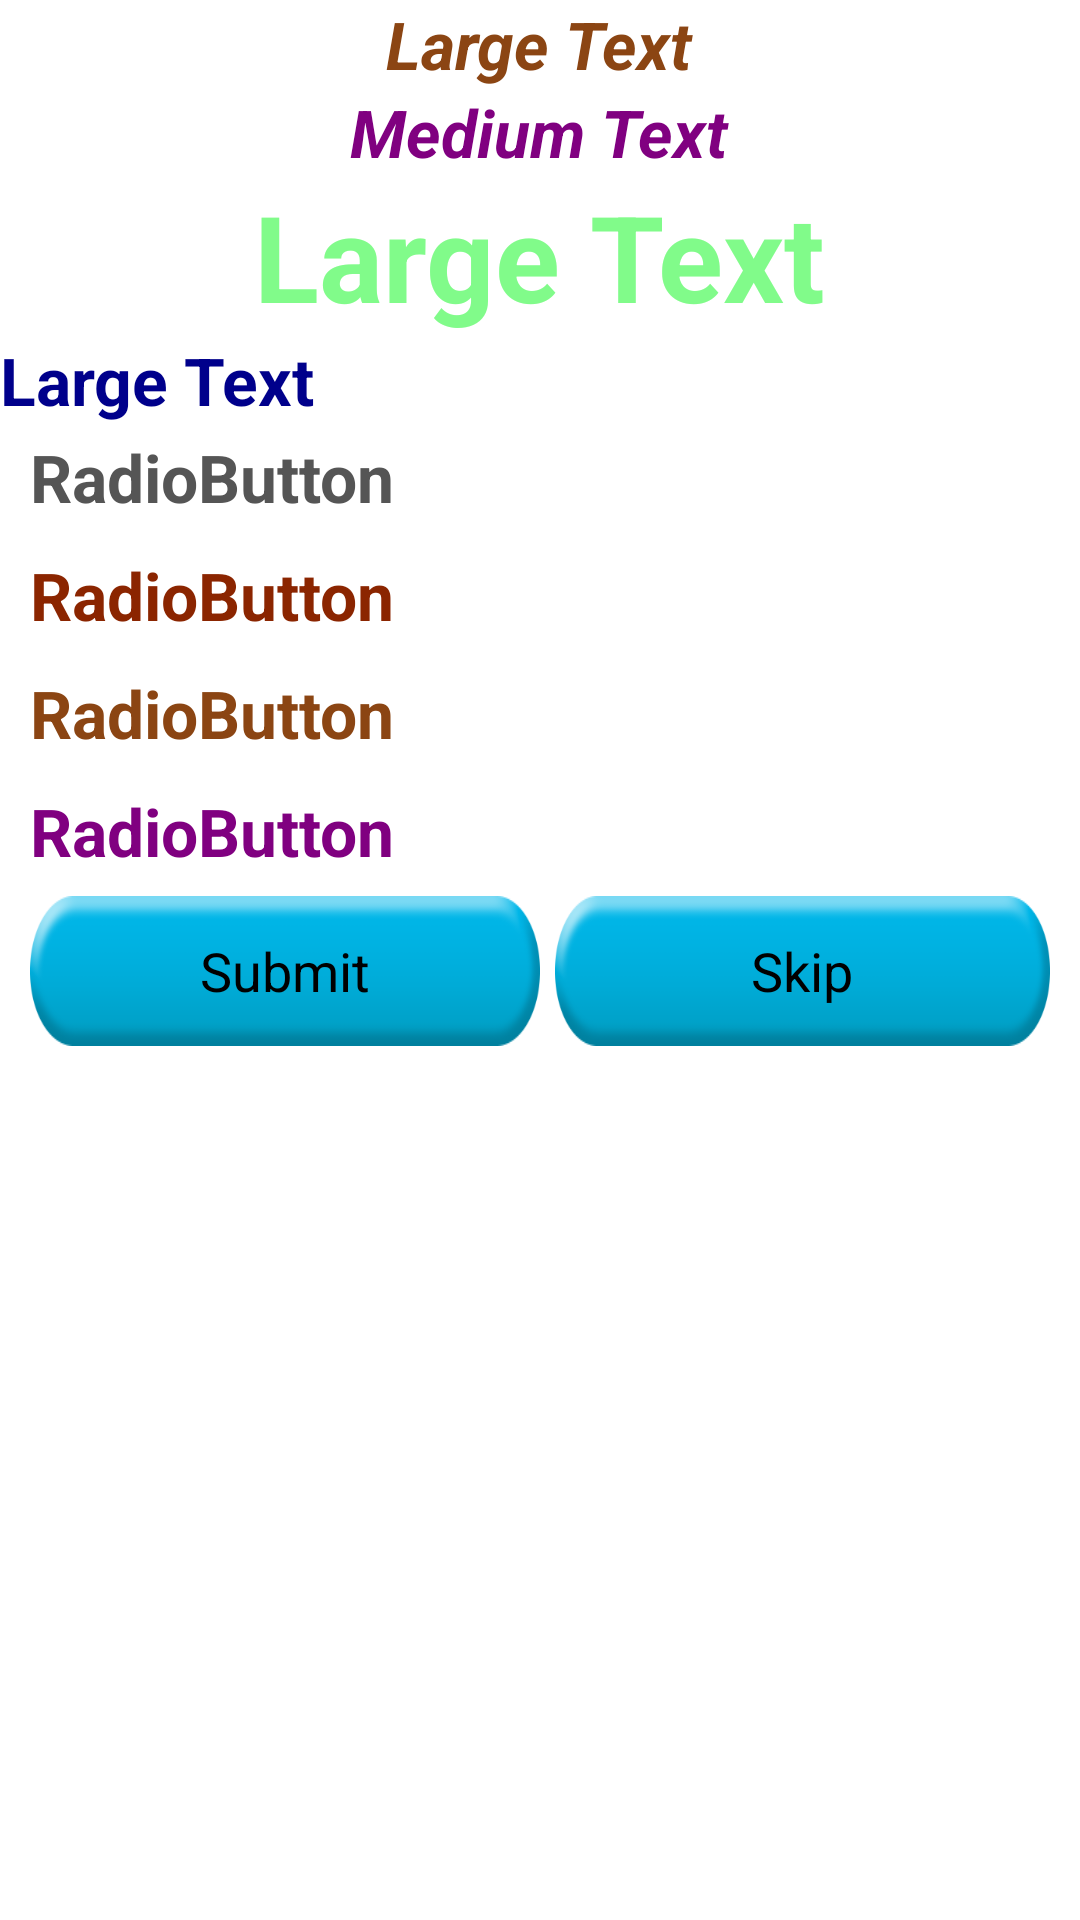

Write the Android layout XML for this screen, with the resource values it uses.
<!-- AndroidManifest.xml: application theme android:Theme.Holo.Light -->
<!-- res/layout/ques_layout.xml -->
<?xml version="1.0" encoding="utf-8"?>
<ScrollView xmlns:android="http://schemas.android.com/apk/res/android"
    android:layout_width="fill_parent"
    android:layout_height="fill_parent" >

    <LinearLayout
        android:layout_width="fill_parent"
        android:layout_height="fill_parent"
        android:orientation="vertical" >

        <TextView
            android:id="@+id/tvTimer"
            android:layout_width="wrap_content"
            android:layout_height="wrap_content"
            android:layout_gravity="center"
            android:text="Large Text"
            android:textAppearance="?android:attr/textAppearanceLarge"
            android:textColor="#8B4513"
            android:textStyle="bold|italic" />

        <TextView
            android:id="@+id/tvQuesNo"
            android:layout_width="wrap_content"
            android:layout_height="wrap_content"
            android:layout_gravity="center"
            android:text="Medium Text"
            android:textAppearance="?android:attr/textAppearanceLarge"
            android:textColor="#800080"
            android:textStyle="bold|italic" />

        <LinearLayout
            android:layout_width="wrap_content"
            android:layout_height="wrap_content"
            android:layout_gravity="center"
            android:background="@drawable/question_no"
            android:orientation="horizontal" >

            <TextView
                android:id="@+id/myImageView"
                android:layout_width="wrap_content"
                android:layout_height="wrap_content"
                android:layout_gravity="center_vertical"
                android:text="Large Text"
                android:textAppearance="?android:attr/textAppearanceLarge"
                android:textColor="#ff81fb8a"
                android:textSize="40.0sp"
                android:textStyle="bold" />
        </LinearLayout>

        <LinearLayout
            android:layout_width="fill_parent"
            android:layout_height="wrap_content"
            android:orientation="vertical" >

            <TextView
                android:id="@+id/tvQuestion"
                android:layout_width="wrap_content"
                android:layout_height="wrap_content"
                android:text="Large Text"
                android:textAppearance="?android:attr/textAppearanceLarge"
                android:textColor="#00008B"
                android:textStyle="bold" />

            <RadioGroup
                android:id="@+id/OptionsGroup"
                android:layout_width="wrap_content"
                android:layout_height="wrap_content" >

                <RadioButton
                    android:id="@+id/option1"
                    android:layout_width="wrap_content"
                    android:layout_height="wrap_content"
                    android:layout_marginBottom="7.0dip"
                    android:button="@drawable/custom"
                    android:checked="true"

                    android:paddingLeft="10dip"
                    android:paddingTop="3.0dip"
                    android:text="RadioButton"
                    android:textAppearance="?android:attr/textAppearanceLarge"
                    android:textColor="#555555"
                    android:textStyle="bold" />

                <RadioButton
                    android:id="@+id/option2"
                    android:layout_width="wrap_content"
                    android:layout_height="wrap_content"
                    android:layout_marginBottom="7.0dip"
                    android:button="@drawable/custom"
                    android:paddingLeft="10dip"
                    android:paddingTop="3.0dip"
                    android:text="RadioButton"
                    android:textAppearance="?android:attr/textAppearanceLarge"
                    android:textColor="#8B2500"
                    android:textStyle="bold" />

                <RadioButton
                    android:id="@+id/option3"
                    android:layout_width="wrap_content"
                    android:layout_height="wrap_content"
                    android:layout_marginBottom="7.0dip"
                    android:button="@drawable/custom"
                    android:paddingLeft="10dip"
                    android:paddingTop="3.0dip"
                    android:text="RadioButton"
                    android:textAppearance="?android:attr/textAppearanceLarge"
                    android:textColor="#8B4513"
                    android:textStyle="bold" />

                <RadioButton
                    android:id="@+id/option4"
                    android:layout_width="wrap_content"
                    android:layout_height="wrap_content"
                    android:layout_marginBottom="7.0dip"
                    android:button="@drawable/custom"
                    android:paddingLeft="10dip"
                    android:paddingTop="3.0dip"
                    android:text="RadioButton"
                    android:textAppearance="?android:attr/textAppearanceLarge"
                    android:textColor="#800080"
                    android:textStyle="bold" />
            </RadioGroup>
        </LinearLayout>

        <LinearLayout
            android:layout_width="fill_parent"
            android:layout_height="wrap_content"
            android:layout_marginBottom="5dip"
            android:layout_marginLeft="10dip"
            android:layout_marginRight="10dip"
            android:orientation="horizontal"
            android:weightSum="100.0" >

            <Button
                android:id="@+id/btnSubmit"
                android:layout_width="wrap_content"
                android:layout_height="50dip"
                android:layout_weight="50"

                android:background="@drawable/button"
                android:text="Submit" />

            <Button
                android:id="@+id/btnSkip"
                android:layout_width="wrap_content"
                android:layout_height="50dip"
                android:layout_weight="50"
                android:layout_marginLeft="5dip"
                android:background="@drawable/button"
                android:text="Skip" />
        </LinearLayout>
    </LinearLayout>

</ScrollView>
<!-- resources referenced by this layout -->
<resources>
  <!-- drawable button (drawable) -->
  <?xml version="1.0" encoding="utf-8"?>
  
  <selector xmlns:android="http://schemas.android.com/apk/res/android" >
      <item android:state_pressed="true"
          android:drawable="@drawable/r2"></item>
      <item android:drawable="@drawable/r1"></item>
  
  </selector>
  <!-- drawable custom (drawable) -->
  <?xml version="1.0" encoding="utf-8"?>
  
  <selector xmlns:android="http://schemas.android.com/apk/res/android" >
      <item android:state_checked="true" android:drawable="@drawable/radiobutton_checked" />
           <item android:state_checked="false" android:drawable="@drawable/radiobutton_unchecked" />
  
  </selector>
  <!-- drawable r2: png bitmap (drawable, 8368 bytes) -->
  <!-- drawable r1: png bitmap (drawable, 8513 bytes) -->
</resources>
